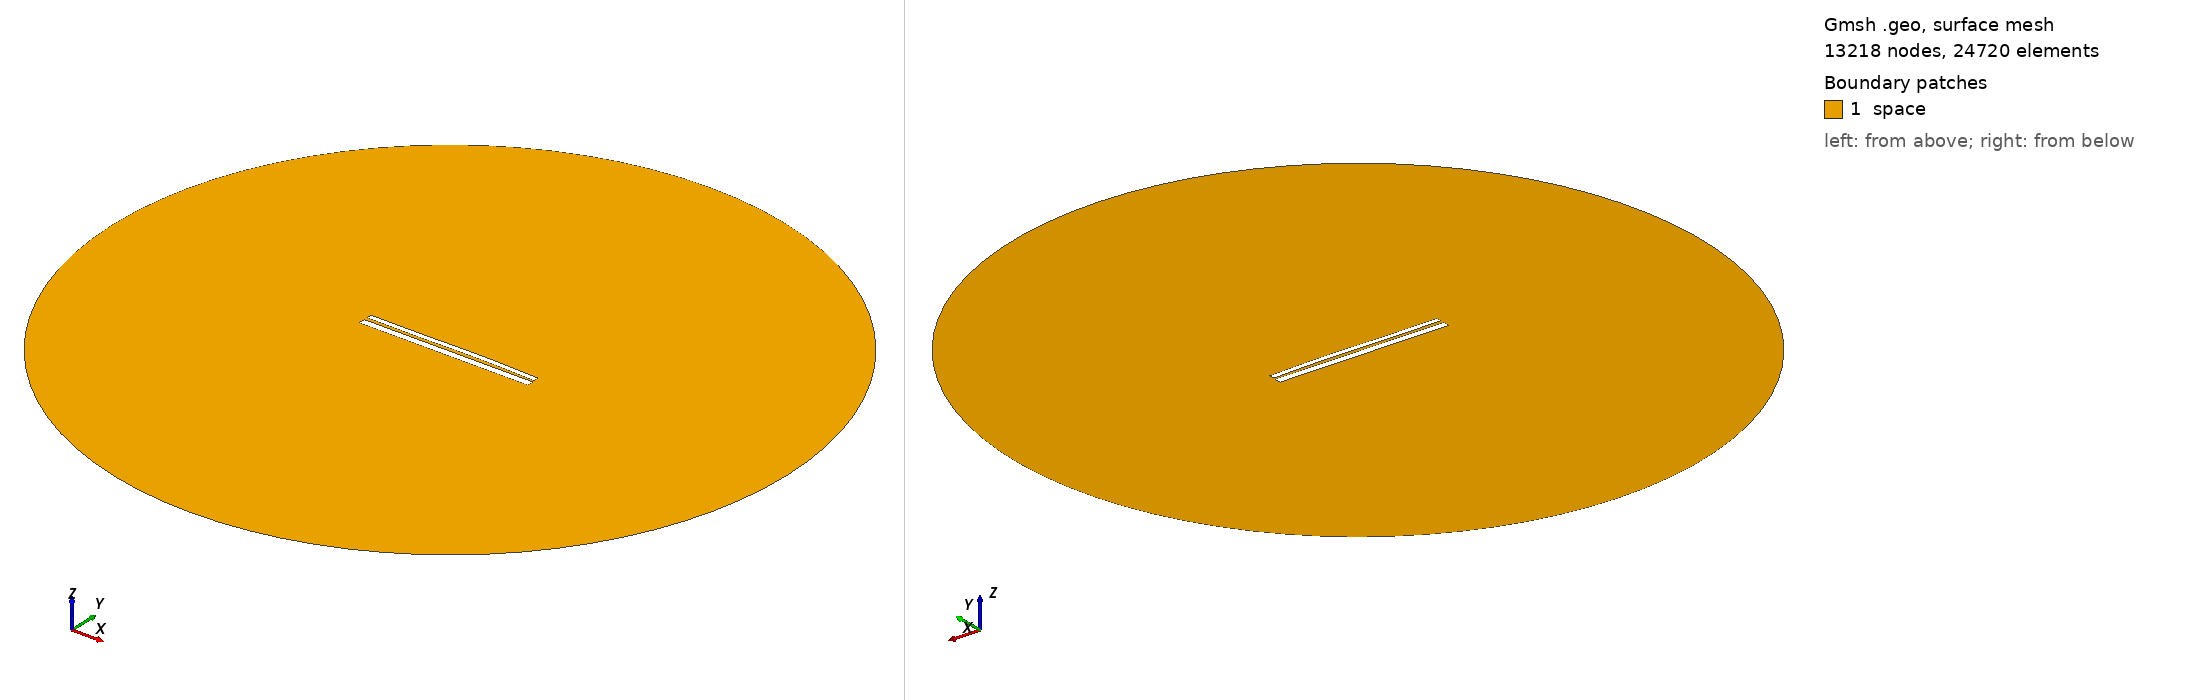

Gmsh geometry script, surface-meshed: 13218 nodes, 24720 surface elements. Boundary patches (legend numbers): 1 space. Left view from above one corner, right view from below the opposite corner. Legend entries are the model's physical surfaces. The drawing asked Gmsh for element sizes between 1% and 20% of the model's largest extent; the script's own settings can give other sizes.

=== 9478.geo (drawn) ===
//---------------------------------------
// Geometry kernel
//---------------------------------------

SetFactory("OpenCASCADE");



//---------------------------------------
// Parameters of the geometry
//---------------------------------------

// Overetch of the upper plate
overetch = 0.375;

// Distance between the plates
distance = 1.5;

// Discretization over the x axis (for the deformation)
nx = 50; 

// Length of the plate
L = 100 - overetch; 

// Number of modes
n = 4; 

// 1st mode coefficient
coeff(1) = -0.15;
beta(1) = 0.596864 * 3.1415926535 / L;

// 2nd mode coefficient
coeff(2) = 0.15;
beta(2) = 1.49418 * 3.1415926535 / L;

// 3rd mode coefficient
coeff(3) = -0.15;
beta(3) = 2.50025 * 3.1415926535 / L;

// 4th mode coefficient
coeff(4) = 0.0;
beta(4) = 3.49999 * 3.1415926535 / L;



//---------------------------------------
// Upper plate (deformed rectangle)
//---------------------------------------

// Coordiantes of the upper plate
xmin = -50;
xmax = 50 - overetch;

// Height of the upper plate
yheight = 4 - 2 * overetch;

// Indexes of the points
UpperID[] = {};
LowerID[] = {};
LeftID[] = {};
RightID[] = {};

// Point index
p = 1;

// Horizontal edges
For i In {1:nx}
    x = xmin + (i-1)*(xmax - xmin)/(nx-1);

    y_bottom = distance / 2 + overetch;
    For j In {1:n}
        C = (Cosh(beta(j)*L) + Cos(beta(j)*L)) / (Sinh(beta(j)*L) + Sin(beta(j)*L));
        y_bottom  = y_bottom + coeff(j) * (Cosh(beta(j)*(x+50)) - Cos(beta(j)*(x+50)) - C * (Sinh(beta(j)*(x+50)) - Sin(beta(j)*(x+50))));
    EndFor

    y_top = y_bottom + yheight;

    Point(p) = {x, y_top, 0, 1.0};
    UpperID[i] = p;
    p = p + 1;

    Point(p) = {x, y_bottom, 0, 1.0};
    LowerID[i] = p;
    p = p + 1;
EndFor

// Create point lists
UpperPts[] = {}; LowerPts[] = {};
For i In {1:nx}
  UpperPts[] += {UpperID[i]};
  LowerPts[] += {LowerID[i]};
EndFor

// Build splines
Spline(1) = {UpperPts[]};
Spline(2) = {LowerPts[]};
Line(3) = {LowerPts[nx-1], UpperPts[nx-1]};
Line(4) = {LowerPts[0], UpperPts[0]};

// Build the plane surface
Curve Loop(1) = {2, 3, -1, -4};
Plane Surface(1) = {1};



//---------------------------------------
// Lower plate (rectangle)
//---------------------------------------

// Vertices
Point(1001) = {-50, -1, 0, 1.0};
Point(1002) = { 50, -1, 0, 1.0};
Point(1003) = { 50,  -5, 0, 1.0};
Point(1004) = {-50,  -5, 0, 1.0};

// Edges
Line(5) = {1001, 1002};
Line(6) = {1002, 1003};
Line(7) = {1003, 1004};
Line(8) = {1004, 1001};

// Plane surface
Line Loop(2) = {5, 6, 7, 8};
Plane Surface(2) = {2}; 



//---------------------------------------
// Outer (fictious) boundary
//---------------------------------------

// Points
Point(1005) = {0, 0, 0};       // Center
Point(1006) = {200, 0, 0};     // Start point
Point(1007) = {0, 200, 0};     // 90 degrees
Point(1008) = {-200, 0, 0};    // 180 degrees
Point(1009) = {0, -200, 0};    // 270 degrees

// Circle arcs (each needs start, center, end)
Circle(9) = {1006, 1005, 1007};
Circle(10) = {1007, 1005, 1008};
Circle(11) = {1008, 1005, 1009};
Circle(12) = {1009, 1005, 1006};

// Plane surface for the entire domain
Curve Loop(3) = {9, 10, 11, 12};
Surface(3) = {3};

// Subtract the plates from the whole domain to obtain the actual domain where we want to solve the equations
BooleanDifference{ Surface{3}; Delete; }{ Surface{1}; Surface{2}; Delete; }




//---------------------------------------
// Transfinite Lines/Curves
//---------------------------------------

// Set the number of points on the boundaries
r = 7;

// Plates
Transfinite Curve {1, 2} = 50*r Using Progression 1;
Transfinite Curve {3, 4} = 2*r Using Progression 1;
Transfinite Line {5, 7} = 50*r Using Progression 1;
Transfinite Line {6, 8} = 2*r Using Progression 1;

// Outer boundary
Transfinite Line {9, 10, 11, 12} = 20 Using Progression 1;



//---------------------------------------
// Physical groups
//---------------------------------------                

// Physical curves (boundaries)
Physical Line("force_segment", 10) = {2};
Physical Line("upper_plate", 11) = {1, 3, 4};
Physical Line("lower_plate", 12) = {5, 6, 7, 8};
Physical Line("boundary", 20) = {9, 10, 11, 12};

// Physical Surfaces
Physical Surface("space", 30) = {3};



//---------------------------------------
// 6. Generate the Mesh
//---------------------------------------

// 2D mesh generation
Mesh 2;
